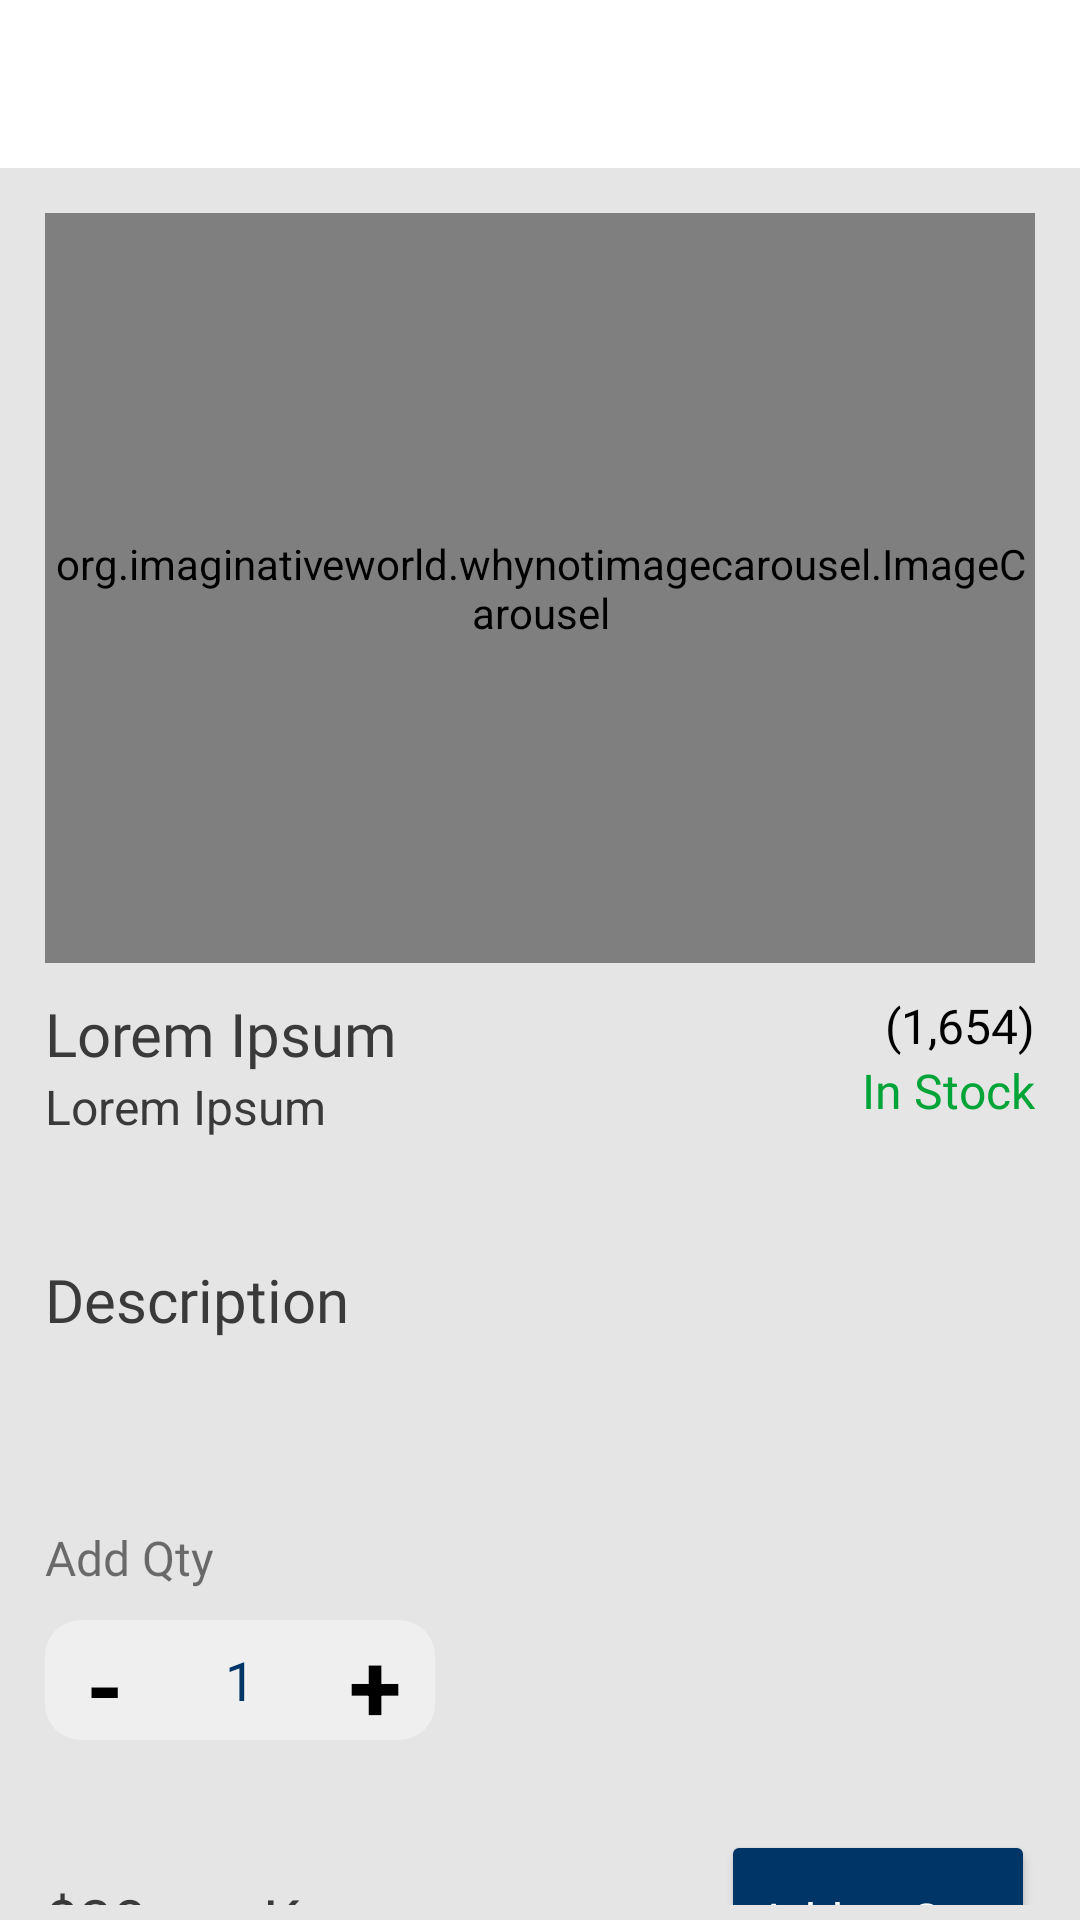

This screen was rendered from an Android layout file. Write that file and the resources it references.
<!-- AndroidManifest.xml: application theme Theme.GroceryUserApplication -->
<!-- res/layout/activity_product_detail.xml -->
<?xml version="1.0" encoding="utf-8"?>
<LinearLayout xmlns:android="http://schemas.android.com/apk/res/android"
    xmlns:app="http://schemas.android.com/apk/res-auto"
    xmlns:tools="http://schemas.android.com/tools"
    android:layout_width="match_parent"
    android:layout_height="match_parent"
    android:background="@color/Noti_light_gray"
    android:orientation="vertical"
    tools:context=".Activities.ProductDetailActivity">

    <include
        android:id="@+id/toolbar"
        layout="@layout/toolbar" />

    <ProgressBar
        android:id="@+id/loading"
        android:layout_width="wrap_content"
        android:layout_height="wrap_content"
        android:layout_gravity="center_horizontal"
        android:layout_margin="@dimen/ten_dp"
        android:visibility="gone" />

    <androidx.core.widget.NestedScrollView
        android:id="@+id/container"
        android:layout_width="match_parent"
        android:padding="@dimen/five_dp"
        android:layout_height="match_parent">

        <LinearLayout
            android:layout_width="match_parent"
            android:layout_height="wrap_content"
            android:orientation="vertical">

            <org.imaginativeworld.whynotimagecarousel.ImageCarousel
                android:id="@+id/carousel"
                android:layout_width="match_parent"
                android:layout_height="@dimen/two_fifty_dp"
                android:layout_marginStart="@dimen/ten_dp"
                android:layout_marginTop="@dimen/ten_dp"
                android:layout_marginEnd="@dimen/ten_dp"
                app:autoPlay="false"
                app:carouselBackground="@android:color/transparent"
                app:carouselType="BLOCK"
                app:imageScaleType="centerInside"
                app:showBottomShadow="false"
                app:showCaption="false"
                app:showTopShadow="false" />

            <RelativeLayout
                android:layout_width="match_parent"
                android:layout_height="wrap_content"
                android:padding="@dimen/ten_dp">

                <TextView
                    android:id="@+id/productTitle"
                    android:layout_width="match_parent"
                    android:layout_height="wrap_content"
                    android:layout_marginEnd="@dimen/sixty_four_dp"
                    android:fontFamily="@font/poppins_medium"
                    android:text="Lorem Ipsum"
                    android:textColor="#3a3a3a"
                    android:textSize="@dimen/twenty_sp" />

                <TextView
                    android:id="@+id/discount"
                    android:layout_width="wrap_content"
                    android:layout_height="wrap_content"
                    android:layout_below="@id/productTitle"
                    android:text="Lorem Ipsum"
                    android:textColor="#3a3a3a"
                    android:textSize="@dimen/sixteen_sp" />

                <TextView
                    android:id="@+id/totalRating"
                    android:layout_width="wrap_content"
                    android:layout_height="wrap_content"
                    android:layout_alignParentEnd="true"
                    android:fontFamily="@font/poppins_regular"
                    android:text="(1,654)"
                    android:textColor="@color/black"
                    android:textSize="@dimen/sixteen_sp"
                    android:visibility="visible" />

                <TextView
                    android:id="@+id/type"
                    android:layout_width="wrap_content"
                    android:layout_height="wrap_content"
                    android:layout_below="@id/totalRating"
                    android:layout_alignParentEnd="true"
                    android:fontFamily="@font/poppins_regular"
                    android:text="In Stock"
                    android:textColor="#00A437"
                    android:textSize="@dimen/sixteen_sp" />
            </RelativeLayout>


            <LinearLayout
                android:layout_width="match_parent"
                android:layout_height="wrap_content"
                android:orientation="horizontal"
                android:padding="@dimen/ten_dp">


                <Space
                    android:layout_width="0dp"
                    android:layout_height="match_parent"
                    android:layout_weight=".5" />

                <Button
                    android:id="@+id/buyNow"
                    android:layout_width="0dp"
                    android:layout_height="@dimen/fifty_five_dp"
                    android:layout_weight="2"
                    android:backgroundTint="@color/blue_primary"
                    android:fontFamily="@font/poppins_medium"
                    android:text="Buy Now"
                    android:textAllCaps="false"
                    android:visibility="gone"
                    android:textColor="@color/white"
                    android:textSize="@dimen/sixteen_sp" />
            </LinearLayout>

            <LinearLayout
                android:layout_width="match_parent"
                android:layout_height="wrap_content"
                android:orientation="vertical"
                android:padding="@dimen/ten_dp">

                <TextView
                    android:layout_width="wrap_content"
                    android:layout_height="wrap_content"
                    android:fontFamily="@font/poppins_semi_bold"
                    android:text="Description"
                    android:textColor="#3a3a3a"
                    android:textSize="@dimen/twenty_sp" />

                <TextView
                    android:id="@+id/description"
                    android:layout_width="match_parent"
                    android:layout_height="wrap_content"
                    android:layout_marginTop="@dimen/ten_dp"
                    android:fontFamily="@font/poppins_regular"
                    android:padding="@dimen/ten_dp"
                    android:textColor="@color/black"
                    android:textSize="@dimen/sixteen_sp" />
            </LinearLayout>

            <TextView
                android:layout_width="wrap_content"
                android:layout_height="wrap_content"
                android:layout_centerVertical="true"
                android:layout_marginLeft="@dimen/ten_dp"
                android:layout_toStartOf="@id/cartAdding"
                android:fontFamily="@font/poppins_semi_bold"
                android:text="Add Qty"
                android:textSize="@dimen/sixteen_sp" />

            <LinearLayout
                android:id="@+id/cartAdding"
                android:layout_width="wrap_content"
                android:layout_height="wrap_content"
                android:layout_alignParentEnd="true"
                android:layout_margin="@dimen/ten_dp"
                android:background="@drawable/faceboob_btn"
                android:backgroundTint="#EFEFEF"
                android:orientation="horizontal">

                <TextView
                    android:id="@+id/minus"
                    android:layout_width="@dimen/fourty_dp"
                    android:layout_height="@dimen/fourty_dp"
                    android:text="-"
                    android:textAlignment="center"
                    android:textColor="@color/black"
                    android:textSize="@dimen/thirty_two_sp"
                    android:textStyle="bold" />

                <EditText
                    android:id="@+id/quantity"
                    android:layout_width="50dp"
                    android:layout_height="@dimen/fourty_dp"
                    android:layout_gravity="center"
                    android:enabled="false"
                    android:inputType="number"
                    android:text="1"
                    android:background="@null"
                    android:textAlignment="center"
                    android:textColor="@color/blue_primary" />

                <TextView
                    android:id="@+id/add"
                    android:layout_width="@dimen/fourty_dp"
                    android:layout_height="@dimen/fourty_dp"
                    android:text="+"
                    android:textAlignment="center"
                    android:textColor="@color/black"
                    android:textSize="@dimen/thirty_two_sp"
                    android:textStyle="bold" />
            </LinearLayout>

            <RelativeLayout
                android:layout_width="match_parent"
                android:layout_height="match_parent"
                android:layout_marginTop="@dimen/ten_dp"
                android:focusableInTouchMode="true"
                android:orientation="horizontal"
                android:padding="@dimen/ten_dp">

                <TextView
                    android:id="@+id/productPrice"
                    android:layout_width="wrap_content"
                    android:layout_height="wrap_content"
                    android:layout_alignParentBottom="true"
                    android:layout_centerVertical="true"
                    android:fontFamily="@font/poppins_medium"
                    android:text="$30 per Kg"
                    android:textColor="#3a3a3a"
                    android:textSize="@dimen/twenty_sp" />
                <Button
                    android:id="@+id/addToCart"
                    android:layout_width="wrap_content"
                    android:layout_height="@dimen/sixty_dp"
                    android:backgroundTint="@color/blue_primary"
                    android:fontFamily="@font/poppins_medium"
                    android:text="Add to Cart"
                    android:textAllCaps="false"
                    android:textColor="@color/white"
                    android:gravity="center"
                    android:layout_alignParentRight="true"
                    android:textSize="@dimen/sixteen_sp" />


            </RelativeLayout>


            <LinearLayout
                android:layout_width="match_parent"
                android:layout_height="wrap_content"
                android:orientation="vertical"
                android:padding="@dimen/ten_dp"
                android:visibility="visible">

                <LinearLayout
                    android:layout_width="wrap_content"
                    android:layout_height="wrap_content"
                    android:gravity="center_vertical"
                    android:orientation="horizontal">

                    <ImageView
                        android:layout_width="@dimen/twenty_five_dp"
                        android:layout_height="@dimen/fourty_dp"
                        android:src="@drawable/ic_category_img" />

                    <TextView
                        android:layout_width="wrap_content"
                        android:layout_height="wrap_content"
                        android:layout_marginStart="@dimen/ten_dp"
                        android:fontFamily="@font/poppins_medium"
                        android:text="Similar Products"
                        android:textColor="@color/blue_primary"
                        android:textSize="@dimen/eighteen_sp" />
                </LinearLayout>


                <androidx.recyclerview.widget.RecyclerView
                    android:id="@+id/similarProducts"
                    android:layout_width="match_parent"
                    android:layout_height="wrap_content"
                    android:layout_marginTop="@dimen/ten_dp" />
            </LinearLayout>

        </LinearLayout>
    </androidx.core.widget.NestedScrollView>
</LinearLayout>
<!-- res/layout/toolbar.xml (included above) -->
<?xml version="1.0" encoding="utf-8"?>
<androidx.appcompat.widget.Toolbar xmlns:android="http://schemas.android.com/apk/res/android"
    android:layout_width="match_parent"
    android:background="@color/white"
    android:theme="@style/ToolbarTheme"
    android:layout_height="?attr/actionBarSize">

    <TextView
        android:fontFamily="@font/poppins_medium"
        android:layout_width="wrap_content"
        android:layout_height="wrap_content"
        android:textColor="@color/light_blue"
        android:textSize="@dimen/eighteen_sp"
        android:id="@+id/tb_title"/>

</androidx.appcompat.widget.Toolbar>
<!-- resources referenced by this layout -->
<resources>
  <color name="Noti_light_gray">#E5E5E5</color>
  <color name="black">#FF000000</color>
  <color name="blue_primary">#003567</color>
  <color name="light_blue">#0A22A1</color>
  <color name="white">#FFFFFFFF</color>
  <dimen name="eighteen_sp">9sp</dimen>
  <dimen name="fifty_five_dp">27.5dp</dimen>
  <dimen name="five_dp">2.5dp</dimen>
  <dimen name="fourty_dp">20dp</dimen>
  <dimen name="sixteen_sp">8sp</dimen>
  <dimen name="sixty_dp">30dp</dimen>
  <dimen name="sixty_four_dp">32dp</dimen>
  <dimen name="ten_dp">5dp</dimen>
  <dimen name="thirty_two_sp">16sp</dimen>
  <dimen name="twenty_five_dp">12.5dp</dimen>
  <dimen name="twenty_sp">10sp</dimen>
  <dimen name="two_fifty_dp">125dp</dimen>
  <!-- drawable faceboob_btn (drawable) -->
  <?xml version="1.0" encoding="utf-8"?>
  <shape xmlns:android="http://schemas.android.com/apk/res/android">
      <corners android:radius="12dp"/>
      <solid
          android:color="@color/light_blue"/>
  </shape>
  <style name="ToolbarTheme" parent="@style/ThemeOverlay.AppCompat.ActionBar">
          
          <item name="colorControlNormal">@color/white</item>
      </style>
  <style name="Theme.GroceryUserApplication" parent="Theme.MaterialComponents.Light.NoActionBar">
          
          <item name="colorPrimary">@color/blue_primary</item>
          <item name="colorPrimaryVariant">@color/blue_primary</item>
          <item name="colorOnPrimary">@color/white</item>
          
          <item name="colorSecondary">@color/blue_primary</item>
          <item name="colorSecondaryVariant">@color/blue_primary</item>
          <item name="colorOnSecondary">@color/black</item>
          <item name="homeAsUpIndicator">@drawable/ic_baseline_arrow_back_ios_24</item>
          
          <item name="android:statusBarColor" tools:targetApi="l">?attr/colorPrimaryVariant</item>
          <item name="font">@font/poppins_regular</item>
          
      </style>
  <!-- drawable ic_baseline_arrow_back_ios_24 (drawable) -->
  <vector android:height="24dp" android:tint="@color/light_blue"
      android:viewportHeight="24" android:viewportWidth="24"
      android:width="24dp" xmlns:android="http://schemas.android.com/apk/res/android">
      <path android:fillColor="@color/light_blue" android:pathData="M11.67,3.87L9.9,2.1 0,12l9.9,9.9 1.77,-1.77L3.54,12z"/>
  </vector>
</resources>
